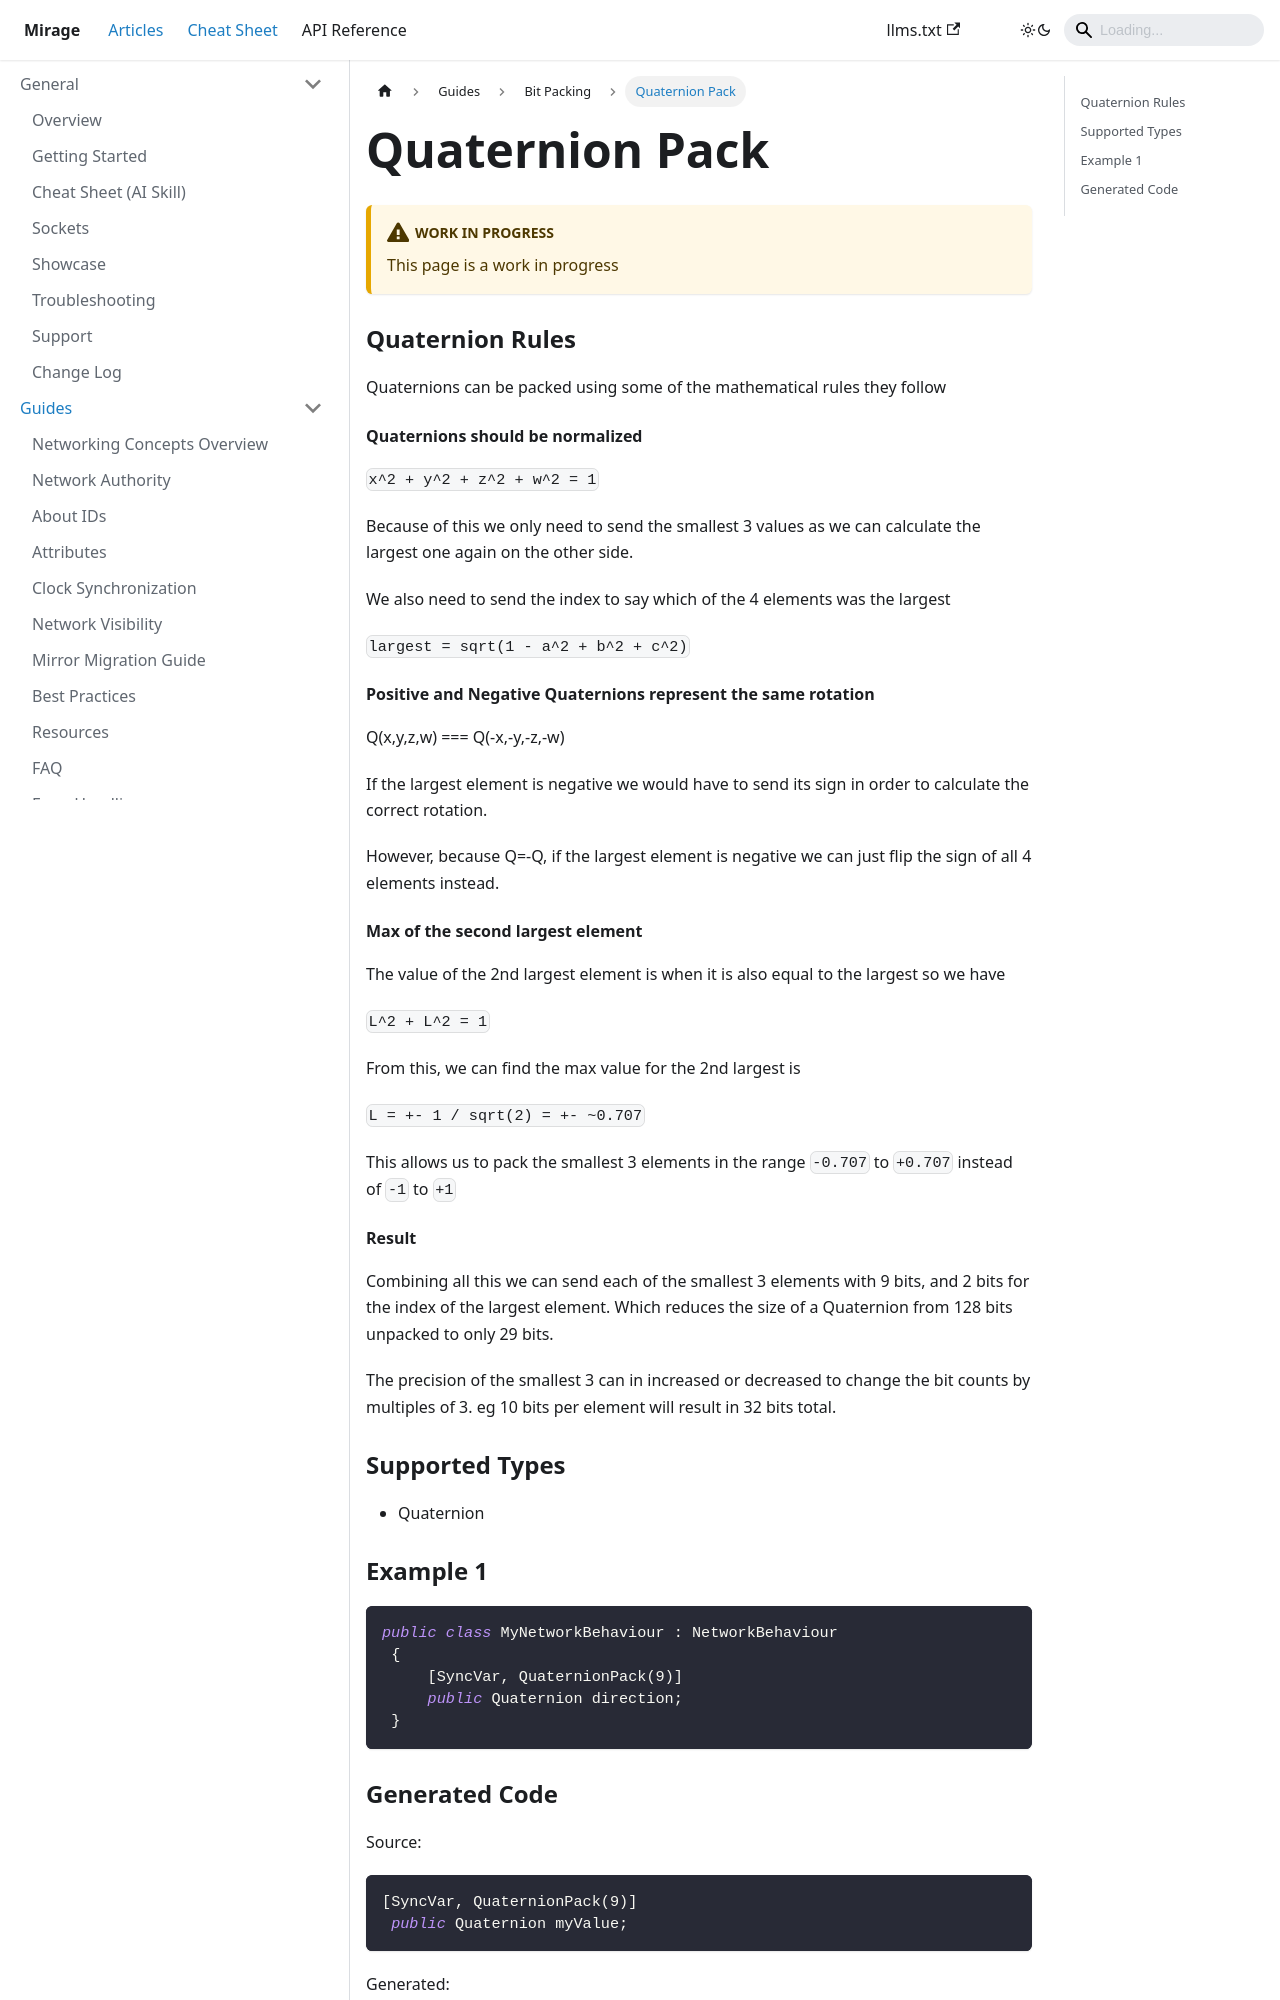

repository: MirageNet/Mirage · page: docs/guides/bit-packing/quaternion-pack/index.html · generator: docusaurus

# Quaternion Pack

:::caution Work In Progress
This page is a work in progress
:::

### Quaternion Rules

Quaternions can be packed using some of the mathematical rules they follow


#### Quaternions should be normalized

`x^2 + y^2 + z^2 + w^2 = 1`

Because of this we only need to send the smallest 3 values as we can calculate the largest one again on the other side.

We also need to send the index to say which of the 4 elements was the largest

`largest = sqrt(1 - a^2 + b^2 + c^2)`

#### Positive and Negative Quaternions represent the same rotation

Q(x,y,z,w) === Q(-x,-y,-z,-w)

If the largest element is negative we would have to send its sign in order to calculate the correct rotation.

However, because Q=-Q, if the largest element is negative we can just flip the sign of all 4 elements instead.

#### Max of the second largest element

The value of the 2nd largest element is when it is also equal to the largest so we have

`L^2 + L^2 = 1`

From this, we can find the max value for the 2nd largest is 

`L = +- 1 / sqrt(2) = +- ~0.707`

This allows us to pack the smallest 3 elements in the range `-0.707` to `+0.707` instead of `-1` to `+1`
